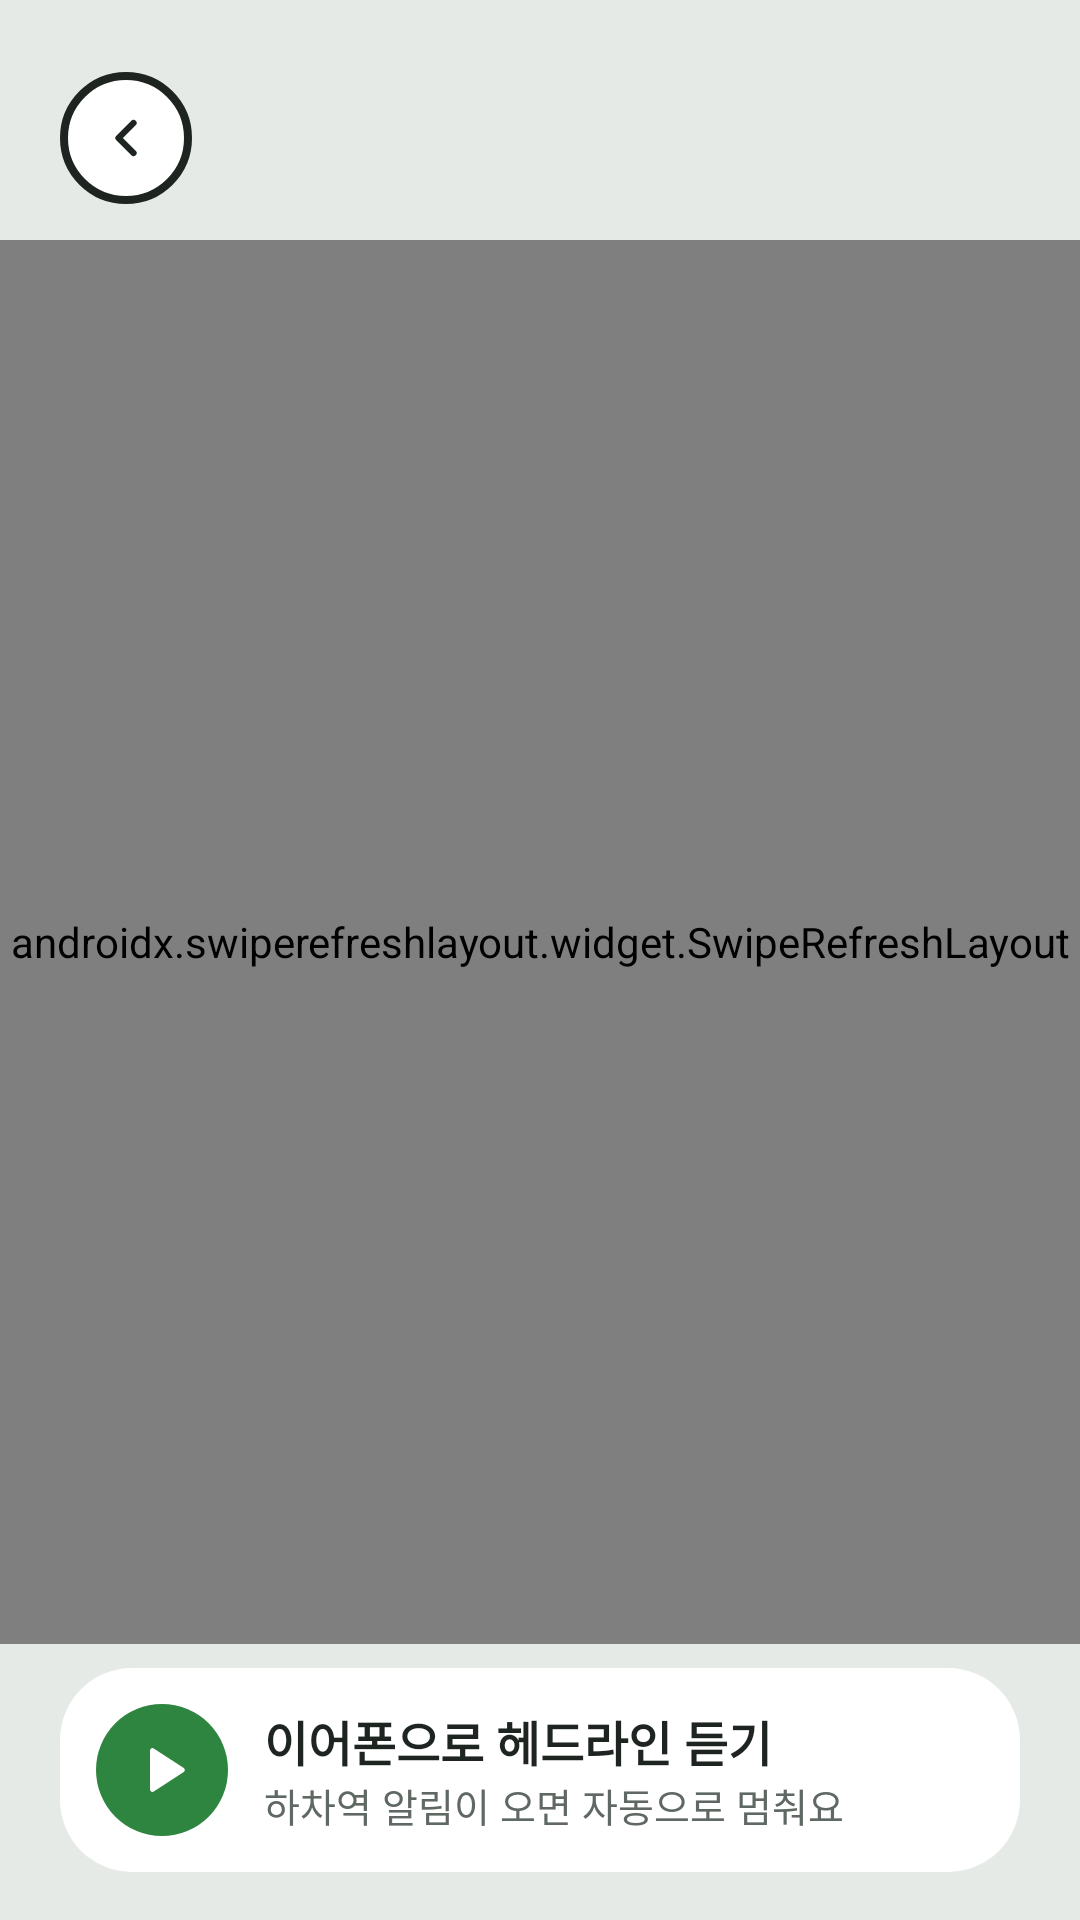

Produce the Android XML layout that renders to this screen, including the resource entries it uses.
<!-- AndroidManifest.xml: application theme Theme.MorningConnect -->
<!-- res/layout/activity_news.xml -->
<?xml version="1.0" encoding="utf-8"?>
<LinearLayout xmlns:android="http://schemas.android.com/apk/res/android"
    xmlns:app="http://schemas.android.com/apk/res-auto"
    xmlns:tools="http://schemas.android.com/tools"
    android:id="@+id/root"
    android:layout_width="match_parent"
    android:layout_height="match_parent"
    android:orientation="vertical">

    <include
        android:id="@+id/header"
        layout="@layout/view_header" />

    <HorizontalScrollView
        android:layout_width="match_parent"
        android:layout_height="wrap_content"
        android:layout_marginTop="4dp"
        android:clipToPadding="false"
        android:paddingStart="20dp"
        android:paddingEnd="20dp"
        android:scrollbars="none">

        <LinearLayout
            android:id="@+id/tabs"
            android:orientation="horizontal"
            android:layout_width="wrap_content"
            android:layout_height="wrap_content" />
    </HorizontalScrollView>

    <androidx.swiperefreshlayout.widget.SwipeRefreshLayout
        android:id="@+id/refresh"
        android:layout_width="match_parent"
        android:layout_height="0dp"
        android:layout_weight="1">

        <androidx.core.widget.NestedScrollView
            android:layout_width="match_parent"
            android:layout_height="match_parent">

            <LinearLayout
                android:layout_width="match_parent"
                android:layout_height="wrap_content"
                android:orientation="vertical"
                android:paddingStart="20dp"
                android:paddingEnd="20dp"
                android:paddingBottom="16dp">

                <TextView
                    android:id="@+id/status"
                    android:layout_width="match_parent"
                    android:layout_height="wrap_content"
                    android:layout_marginTop="14dp"
                    android:accessibilityLiveRegion="polite"
                    android:gravity="center"
                    android:padding="24dp"
                    android:textColor="@color/sub"
                    android:textSize="15sp"
                    android:visibility="gone"
                    tools:text="뉴스를 불러오지 못했어요" />

                
                <LinearLayout
                    android:id="@+id/top"
                    android:layout_width="match_parent"
                    android:layout_height="wrap_content"
                    android:layout_marginTop="14dp"
                    android:background="@drawable/card_dark"
                    android:backgroundTint="@color/dark"
                    android:foreground="?attr/selectableItemBackground"
                    android:orientation="vertical">

                    <TextView
                        android:id="@+id/topImage"
                        android:layout_width="match_parent"
                        android:layout_height="140dp"
                        android:background="@color/news_dark"
                        android:gravity="center"
                        android:importantForAccessibility="no"
                        android:textColor="#B3FFFFFF"
                        android:textSize="22sp"
                        android:textStyle="bold"
                        tools:text="연합뉴스" />

                    <LinearLayout
                        android:layout_width="match_parent"
                        android:layout_height="wrap_content"
                        android:orientation="vertical"
                        android:padding="16dp">

                        <TextView
                            style="@style/Black"
                            android:layout_width="wrap_content"
                            android:layout_height="wrap_content"
                            android:text="TOP 1"
                            android:textColor="@color/mint"
                            android:textSize="13sp" />

                        <TextView
                            android:id="@+id/topTitle"
                            style="@style/Black"
                            android:layout_width="wrap_content"
                            android:layout_height="wrap_content"
                            android:layout_marginTop="6dp"
                            android:lineSpacingExtra="2dp"
                            android:maxLines="3"
                            android:ellipsize="end"
                            android:textColor="@color/white"
                            android:textSize="19sp"
                            tools:text="가장 많이 본 헤드라인 제목이 두 줄까지 들어갑니다" />

                        <TextView
                            android:id="@+id/topMeta"
                            android:layout_width="wrap_content"
                            android:layout_height="wrap_content"
                            android:layout_marginTop="8dp"
                            android:textColor="@color/dark_sub"
                            android:textSize="13sp"
                            tools:text="언론사 · 12분 전" />
                    </LinearLayout>
                </LinearLayout>

                <LinearLayout
                    android:id="@+id/list"
                    style="@style/Card"
                    android:layout_width="match_parent"
                    android:layout_height="wrap_content"
                    android:layout_marginTop="14dp"
                    android:orientation="vertical"
                    android:paddingStart="16dp"
                    android:paddingEnd="16dp" />
            </LinearLayout>
        </androidx.core.widget.NestedScrollView>
    </androidx.swiperefreshlayout.widget.SwipeRefreshLayout>

    
    <LinearLayout
        android:id="@+id/listen"
        style="@style/Card"
        android:layout_width="match_parent"
        android:layout_height="wrap_content"
        android:layout_marginStart="20dp"
        android:layout_marginTop="8dp"
        android:layout_marginEnd="20dp"
        android:layout_marginBottom="16dp"
        android:foreground="?attr/selectableItemBackground"
        android:gravity="center_vertical"
        android:padding="12dp">

        <ImageView
            android:id="@+id/play"
            android:layout_width="44dp"
            android:layout_height="44dp"
            android:background="@drawable/circle_green"
            android:importantForAccessibility="no"
            android:padding="10dp"
            android:src="@drawable/ic_play" />

        <LinearLayout
            android:layout_width="0dp"
            android:layout_height="wrap_content"
            android:layout_marginStart="12dp"
            android:layout_weight="1"
            android:orientation="vertical">

            <TextView
                android:id="@+id/listenTitle"
                style="@style/Black"
                android:layout_width="wrap_content"
                android:layout_height="wrap_content"
                android:text="이어폰으로 헤드라인 듣기"
                android:textSize="16sp" />

            <TextView
                android:layout_width="wrap_content"
                android:layout_height="wrap_content"
                android:text="하차역 알림이 오면 자동으로 멈춰요"
                android:textColor="@color/sub"
                android:textSize="13sp" />
        </LinearLayout>
    </LinearLayout>
</LinearLayout>
<!-- res/layout/view_header.xml (included above) -->
<?xml version="1.0" encoding="utf-8"?>
<LinearLayout xmlns:android="http://schemas.android.com/apk/res/android"
    xmlns:app="http://schemas.android.com/apk/res-auto"
    android:layout_width="match_parent"
    android:layout_height="wrap_content"
    android:gravity="center_vertical"
    android:orientation="horizontal"
    android:paddingStart="20dp"
    android:paddingTop="24dp"
    android:paddingEnd="20dp"
    android:paddingBottom="8dp">

    <ImageButton
        android:id="@+id/back"
        android:layout_width="44dp"
        android:layout_height="44dp"
        android:background="@drawable/circle_outline"
        android:contentDescription="홈으로"
        android:padding="12dp"
        android:scaleType="fitCenter"
        android:src="@drawable/ic_back" />

    <TextView
        android:id="@+id/title"
        style="@style/Black"
        android:layout_width="0dp"
        android:layout_height="wrap_content"
        android:layout_marginStart="12dp"
        android:layout_weight="1"
        android:textSize="20sp" />

    <TextView
        android:id="@+id/status"
        android:layout_width="wrap_content"
        android:layout_height="wrap_content"
        android:background="@drawable/pill"
        android:drawablePadding="6dp"
        android:gravity="center_vertical"
        android:paddingStart="12dp"
        android:paddingTop="8dp"
        android:paddingEnd="12dp"
        android:paddingBottom="8dp"
        android:textSize="13sp"
        android:textStyle="bold"
        app:drawableStartCompat="@drawable/dot" />
</LinearLayout>
<!-- resources referenced by this layout -->
<resources>
  <color name="dark">#1E2420</color>
  <color name="dark_sub">#B8C0BA</color>
  <color name="mint">#8FD39A</color>
  <color name="news_dark">#3B423D</color>
  <color name="sub">#5F6862</color>
  <color name="white">#FFFFFF</color>
  <!-- drawable card_dark (drawable) -->
  <?xml version="1.0" encoding="utf-8"?>
  <shape xmlns:android="http://schemas.android.com/apk/res/android"><corners android:radius="24dp" /><solid android:color="@color/dark_card" /></shape>
  <!-- drawable circle_green (drawable) -->
  <?xml version="1.0" encoding="utf-8"?>
  <shape xmlns:android="http://schemas.android.com/apk/res/android" android:shape="oval"><solid android:color="@color/green_dark" /></shape>
  <!-- drawable circle_outline (drawable) -->
  <?xml version="1.0" encoding="utf-8"?>
  <shape xmlns:android="http://schemas.android.com/apk/res/android" android:shape="oval">
      <solid android:color="@color/white" />
      <stroke android:width="2.5dp" android:color="@color/ink" />
  </shape>
  <!-- drawable ic_back (drawable) -->
  <?xml version="1.0" encoding="utf-8"?>
  <vector xmlns:android="http://schemas.android.com/apk/res/android"
      android:width="24dp"
      android:height="24dp"
      android:viewportWidth="24"
      android:viewportHeight="24">
      <path
          android:pathData="M15,18l-6,-6 6,-6"
          android:strokeWidth="2.5"
          android:strokeColor="@color/ink"
          android:strokeLineCap="round"
          android:strokeLineJoin="round" />
  </vector>
  <!-- drawable ic_play (drawable) -->
  <?xml version="1.0" encoding="utf-8"?>
  <vector xmlns:android="http://schemas.android.com/apk/res/android"
      android:width="24dp"
      android:height="24dp"
      android:viewportWidth="24"
      android:viewportHeight="24">
      <path android:fillColor="@color/white" android:pathData="M8,5.5v13a0.8,0.8 0,0 0,1.2 0.7l10,-6.5a0.8,0.8 0,0 0,0 -1.4l-10,-6.5A0.8,0.8 0,0 0,8 5.5z" />
  </vector>
  <style name="Black">
          <item name="android:textStyle">bold</item>
      </style>
  <style name="Card">
          <item name="android:background">@drawable/card</item>
      </style>
  <style name="Theme.MorningConnect" parent="Theme.Material3.Light.NoActionBar">
          <item name="colorPrimary">@color/green_dark</item>
          <item name="colorOnPrimary">@color/white</item>
          <item name="colorSecondaryContainer">@color/green_soft</item>
          <item name="android:windowBackground">@color/bg</item>
          <item name="android:textColor">@color/ink</item>
          <item name="android:textColorPrimary">@color/ink</item>
          <item name="android:textColorSecondary">@color/sub</item>
          <item name="android:textColorHint">@color/hint</item>
          <item name="materialSwitchStyle">@style/Toggle</item>
      </style>
  <color name="dark_card">#2B312D</color>
  <color name="green_dark">#2E8540</color>
  <color name="ink">#1E2420</color>
  <!-- drawable card (drawable) -->
  <?xml version="1.0" encoding="utf-8"?>
  <shape xmlns:android="http://schemas.android.com/apk/res/android"><corners android:radius="24dp" /><solid android:color="@color/white" /></shape>
  <color name="green_soft">#E4F0E6</color>
  <color name="bg">#E6EAE7</color>
  <color name="hint">#8E9791</color>
  <style name="Toggle" parent="Widget.Material3.CompoundButton.MaterialSwitch">
          <item name="thumbTint">@color/switch_thumb</item>
          <item name="trackTint">@color/switch_track</item>
          <item name="trackDecorationTint">@android:color/transparent</item>
      </style>
</resources>
